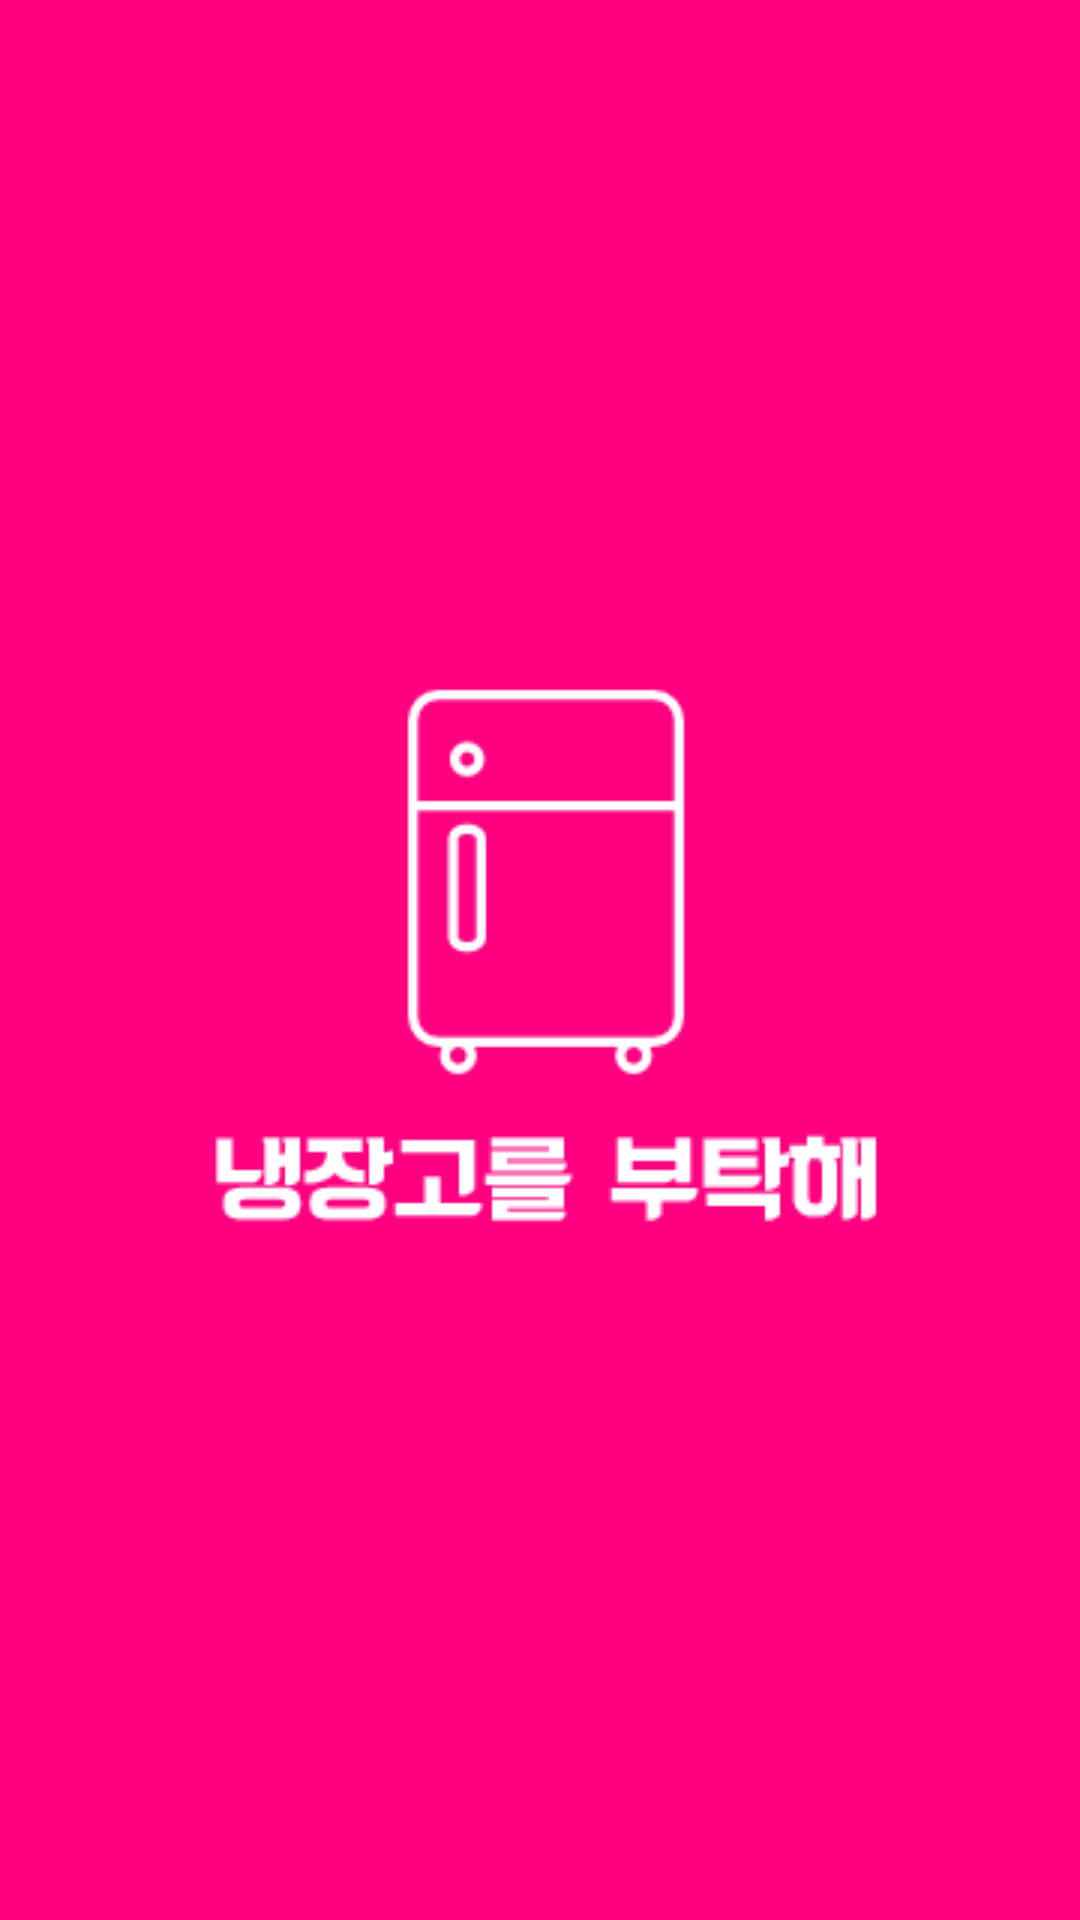

Reconstruct the res/layout file that produces this screen, plus the resources it refers to.
<!-- AndroidManifest.xml: application theme AppTheme -->
<!-- res/layout/activity_intro.xml -->
<?xml version="1.0" encoding="utf-8"?>
<LinearLayout xmlns:android="http://schemas.android.com/apk/res/android"
    android:layout_width="match_parent"
    android:layout_height="match_parent"
    android:gravity="center"
    android:orientation="vertical">

    <FrameLayout
        android:layout_width="match_parent"
        android:layout_height="match_parent"
        android:background="@color/colorPrimary">
    <ImageView
        android:layout_width="wrap_content"
        android:layout_height="wrap_content"
        android:src="@drawable/intro"
        android:layout_gravity="center"/>
    </FrameLayout>
</LinearLayout>
<!-- resources referenced by this layout -->
<resources>
  <color name="colorPrimary">#FF0080</color>
  <!-- drawable intro: png bitmap (drawable, 6397 bytes) -->
  <style name="AppTheme" parent="Theme.AppCompat.Light.DarkActionBar">
          
          <item name="colorPrimary">@color/colorPrimary</item>
          <item name="colorPrimaryDark">@color/colorPrimaryDark</item>
          <item name="colorAccent">@color/colorAccent</item>
      </style>
  <color name="colorPrimaryDark">#2A2323</color>
  <color name="colorAccent">#F94A6C</color>
</resources>
